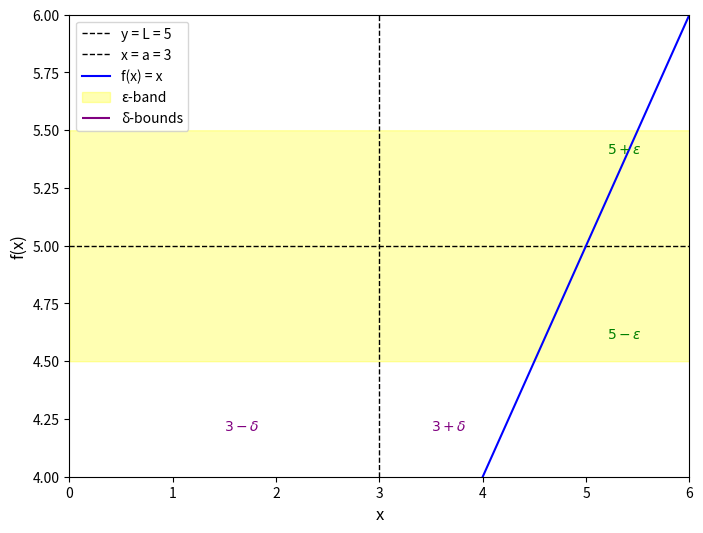

The matplotlib source for this figure:
import numpy as np
import matplotlib.pyplot as plt
from matplotlib.animation import FuncAnimation

# Define the function f(x) = x
def f(x):
    return x

# The point of interest (a) and its limit (L)
a = 3
L = 5

# Define x values for plotting
x_vals = np.linspace(0, 6, 1000)

# Initial epsilon and delta values
epsilon = 0.5  # Fixed epsilon
delta = 1.0    # Initial delta

# Create the figure and axes
fig, ax = plt.subplots(figsize=(8, 6))
ax.set_xlim(0, 6)
ax.set_ylim(4, 6)
ax.set_xlabel("x", fontsize=12)
ax.set_ylabel("f(x)", fontsize=12)

# Draw horizontal and vertical dashed lines
ax.axhline(L, color='black', linestyle='--', linewidth=1, label='y = L = 5')  # Horizontal line at L
ax.axvline(a, color='black', linestyle='--', linewidth=1, label='x = a = 3')  # Vertical line at a

# Plot the function
line, = ax.plot(x_vals, f(x_vals), label="f(x) = x", color='blue')

# Highlight epsilon bounds
epsilon_band = ax.fill_between(x_vals, L - epsilon, L + epsilon, color='yellow', alpha=0.3, label='ε-band')

# Highlight delta bounds
delta_lines = ax.vlines([], L - epsilon, L + epsilon, colors='purple', linewidth=1.5, label='δ-bounds')

# Add labels for epsilon and delta
epsilon_text_upper = ax.text(5.2, L + epsilon - 0.1, r"$5 + \epsilon$", color="green", fontsize=10)
epsilon_text_lower = ax.text(5.2, L - epsilon + 0.1, r"$5 - \epsilon$", color="green", fontsize=10)
delta_text_left = ax.text(a - delta - 0.5, 4.2, r"$3 - \delta$", color="purple", fontsize=10)
delta_text_right = ax.text(a + delta - 0.5, 4.2, r"$3 + \delta$", color="purple", fontsize=10)

# Update function for the animation
def update(frame):
    global delta
    delta = frame / 50  # Shrink delta over time
    valid_x = (x_vals > a - delta) & (x_vals < a + delta)  # x within the delta range
    x_delta_vals = x_vals[valid_x]

    # Update the vertical delta lines
    delta_lines.set_segments([[[x, L - epsilon], [x, L + epsilon]] for x in x_delta_vals])

    # Update delta text positions
    delta_text_left.set_position((a - delta - 0.5, 4.2))
    delta_text_right.set_position((a + delta - 0.5, 4.2))

    return line, epsilon_band, delta_lines, delta_text_left, delta_text_right

# Create the animation
ani = FuncAnimation(fig, update, frames=np.arange(1, 101), blit=False, repeat=True)

# Add a legend
ax.legend(loc="upper left")

# Display the animation
plt.show()
